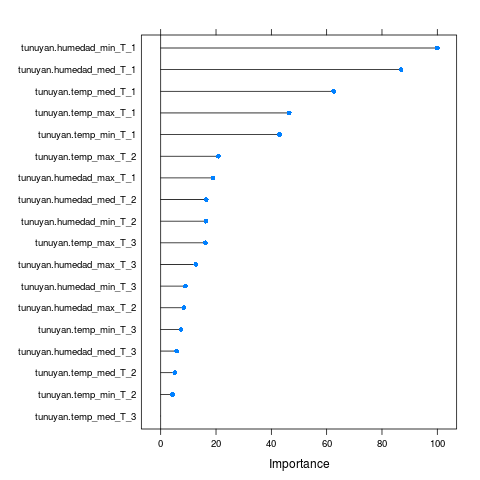

The data file committed next to this chart (first rows):
, Overall
tunuyan.temp_max_T_3, 16.19
tunuyan.humedad_max_T_3, 12.71
tunuyan.temp_med_T_3, 0
tunuyan.humedad_med_T_3, 5.768
tunuyan.temp_min_T_3, 7.341
tunuyan.humedad_min_T_3, 8.916
tunuyan.temp_max_T_2, 20.85
tunuyan.humedad_max_T_2, 8.337
tunuyan.temp_med_T_2, 5.104
tunuyan.humedad_med_T_2, 16.44
tunuyan.temp_min_T_2, 4.252
tunuyan.humedad_min_T_2, 16.34
tunuyan.temp_max_T_1, 46.46
tunuyan.humedad_max_T_1, 18.97
tunuyan.temp_med_T_1, 62.51
tunuyan.humedad_med_T_1, 86.91
tunuyan.temp_min_T_1, 42.97
tunuyan.humedad_min_T_1, 100
